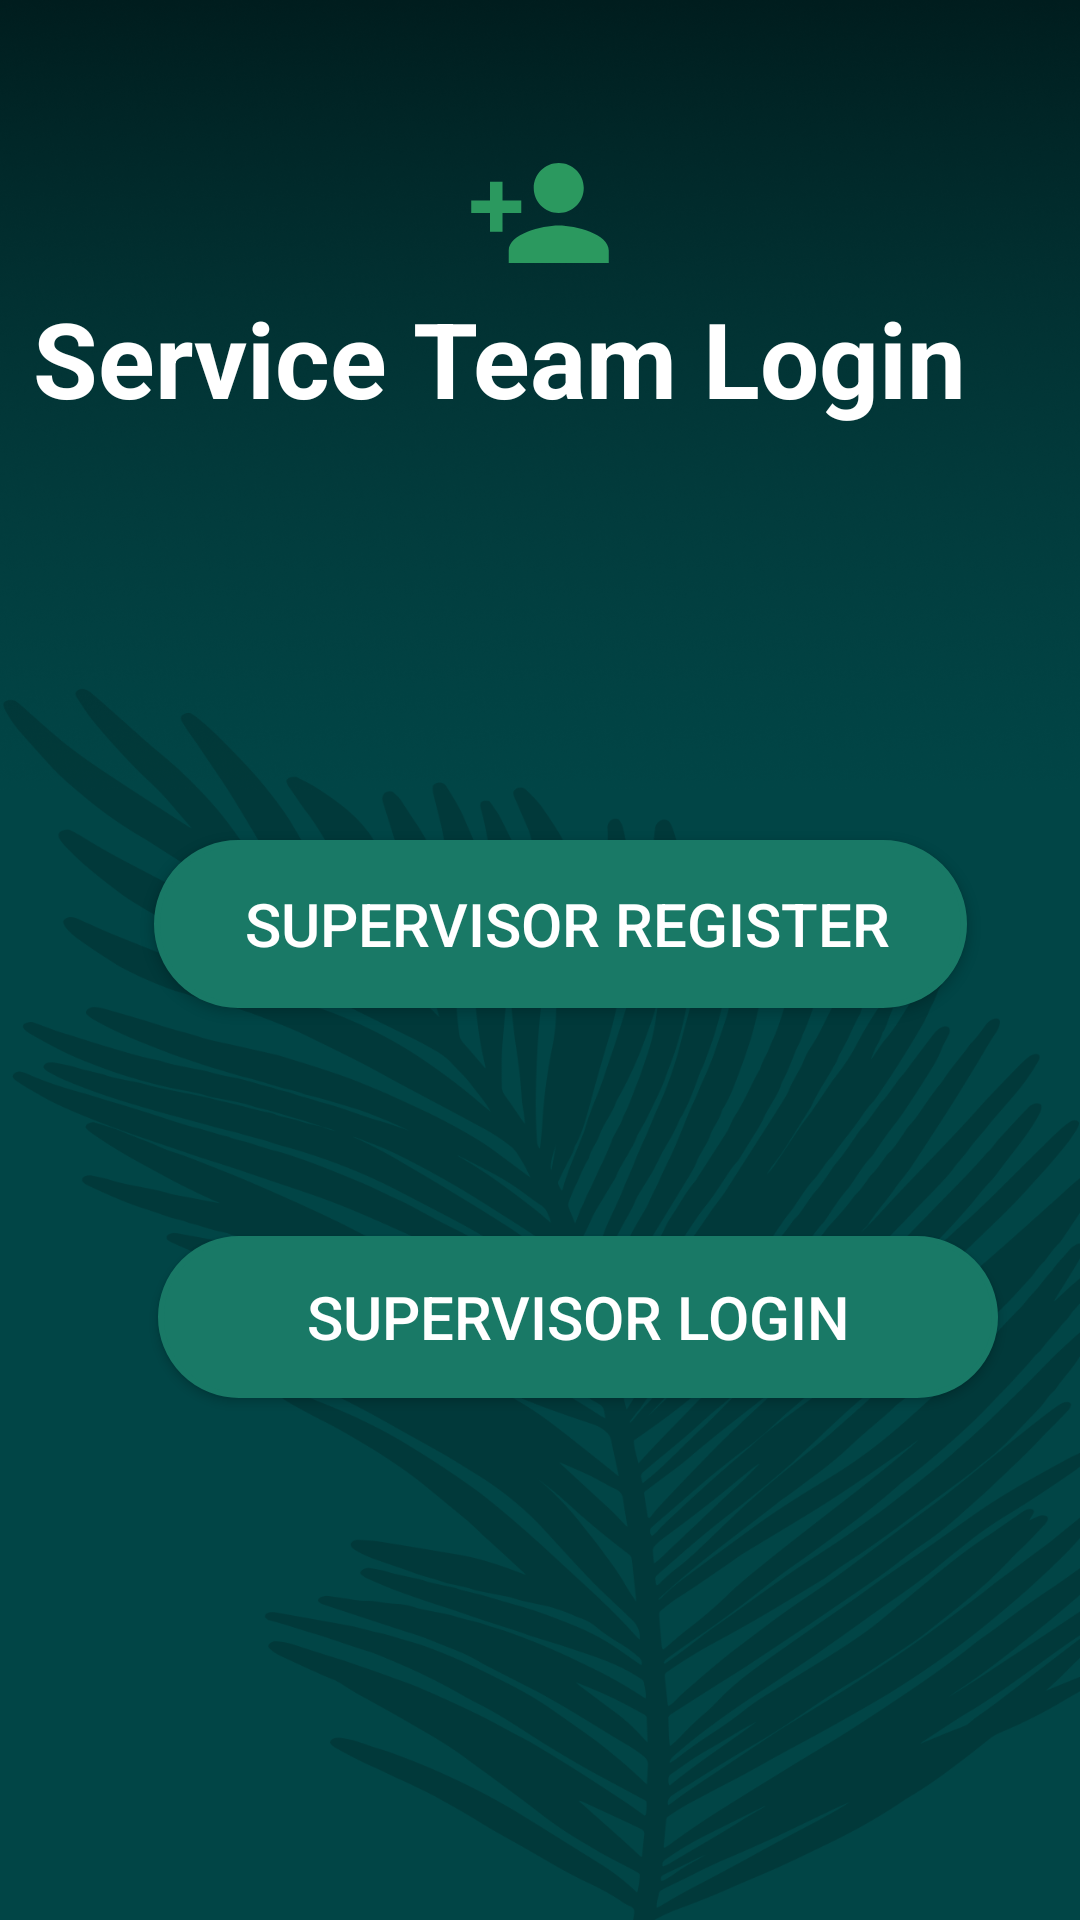

Write the Android layout XML for this screen, with the resource values it uses.
<!-- AndroidManifest.xml: application theme Theme.WasteManagement -->
<!-- res/layout/activity_open_supervisor.xml -->
<?xml version="1.0" encoding="utf-8"?>
<androidx.constraintlayout.widget.ConstraintLayout xmlns:android="http://schemas.android.com/apk/res/android"
    xmlns:app="http://schemas.android.com/apk/res-auto"
    xmlns:tools="http://schemas.android.com/tools"
    android:layout_width="match_parent"
    android:layout_height="match_parent"
    android:background="@drawable/app_background"
    tools:context=".MainActivity"
    tools:layout_editor_absoluteX="0dp"
    tools:layout_editor_absoluteY="-64dp"
    >

    <androidx.appcompat.widget.AppCompatButton
        android:background="@drawable/rounded_button"
        android:id="@+id/supervisorlogin"
        android:layout_width="280dp"
        android:layout_height="54dp"
        android:layout_marginStart="104dp"
        android:layout_marginTop="412dp"
        android:layout_marginEnd="145dp"

        android:backgroundTint="@color/green"
        android:text="Supervisor Login"
        android:textColor="@color/white"
        android:textSize="20dp"
        app:circularflow_radiusInDP="15dp"
        app:layout_constraintEnd_toEndOf="parent"
        app:layout_constraintHorizontal_bias="0.305"
        app:layout_constraintStart_toStartOf="parent"
        app:layout_constraintTop_toTopOf="parent" />

    <androidx.appcompat.widget.AppCompatButton
        android:id="@+id/supervisorregister"
        android:layout_width="271dp"
        android:layout_height="56dp"
        android:layout_marginStart="104dp"
        android:layout_marginTop="280dp"
        android:layout_marginEnd="145dp"
        android:backgroundTint="@color/green"
        android:text=" Supervisor Register"
        android:background="@drawable/rounded_button"
        app:circularflow_radiusInDP="15dp"
        android:textColor="@color/white"
        android:textSize="20dp"
        app:layout_constraintEnd_toEndOf="parent"
        app:layout_constraintHorizontal_bias="0.33"
        app:layout_constraintStart_toStartOf="parent"
        app:layout_constraintTop_toTopOf="parent" />

    <TextView
        android:id="@+id/textView15"
        android:layout_width="338dp"
        android:layout_height="123dp"
        android:drawableTop="@drawable/baseline_person_add_24"
        android:text="Service Team Login"
        android:textColor="@color/white"
        android:textSize="35dp"
        android:textStyle="bold"
        app:layout_constraintBottom_toTopOf="@+id/supervisorregister"
        app:layout_constraintEnd_toEndOf="parent"
        app:layout_constraintHorizontal_bias="0.493"
        app:layout_constraintStart_toStartOf="parent"
        app:layout_constraintTop_toTopOf="parent"
        app:layout_constraintVertical_bias="0.292" />

</androidx.constraintlayout.widget.ConstraintLayout>
<!-- resources referenced by this layout -->
<resources>
  <color name="green">#197966</color>
  <color name="white">#FFFFFFFF</color>
  <!-- drawable app_background: png bitmap (drawable, 380004 bytes) -->
  <!-- drawable baseline_person_add_24 (drawable) -->
  <vector android:height="50dp" android:tint="#2B995F"
      android:viewportHeight="24" android:viewportWidth="24"
      android:width="50dp" xmlns:android="http://schemas.android.com/apk/res/android">
      <path android:fillColor="@android:color/white" android:pathData="M15,12c2.21,0 4,-1.79 4,-4s-1.79,-4 -4,-4 -4,1.79 -4,4 1.79,4 4,4zM6,10L6,7L4,7v3L1,10v2h3v3h2v-3h3v-2L6,10zM15,14c-2.67,0 -8,1.34 -8,4v2h16v-2c0,-2.66 -5.33,-4 -8,-4z"/>
  </vector>
  <!-- drawable rounded_button (drawable) -->
  <?xml version="1.0" encoding="utf-8"?>
  <shape xmlns:android="http://schemas.android.com/apk/res/android"
      android:shape="rectangle">
      <solid android:color="@color/green"/>
      <corners android:radius="30dp"/>
  
  
      <stroke
          android:width="2dp"
          android:color="@color/green"
  
          />
  
  </shape>
  <style name="Theme.WasteManagement" parent="Theme.MaterialComponents.DayNight.NoActionBar">
          
          <item name="colorPrimary">@color/purple_500</item>
          <item name="colorPrimaryVariant">@color/purple_700</item>
          <item name="colorOnPrimary">@color/white</item>
          
          <item name="colorSecondary">@color/teal_200</item>
          <item name="colorSecondaryVariant">@color/teal_700</item>
          <item name="colorOnSecondary">@color/black</item>
          
          <item name="android:statusBarColor">?attr/colorPrimaryVariant</item>
          
      </style>
  <color name="purple_500">#FF6200EE</color>
  <color name="purple_700">#009688</color>
  <color name="teal_200">#FF03DAC5</color>
  <color name="teal_700">#FF018786</color>
  <color name="black">#FF000000</color>
</resources>
